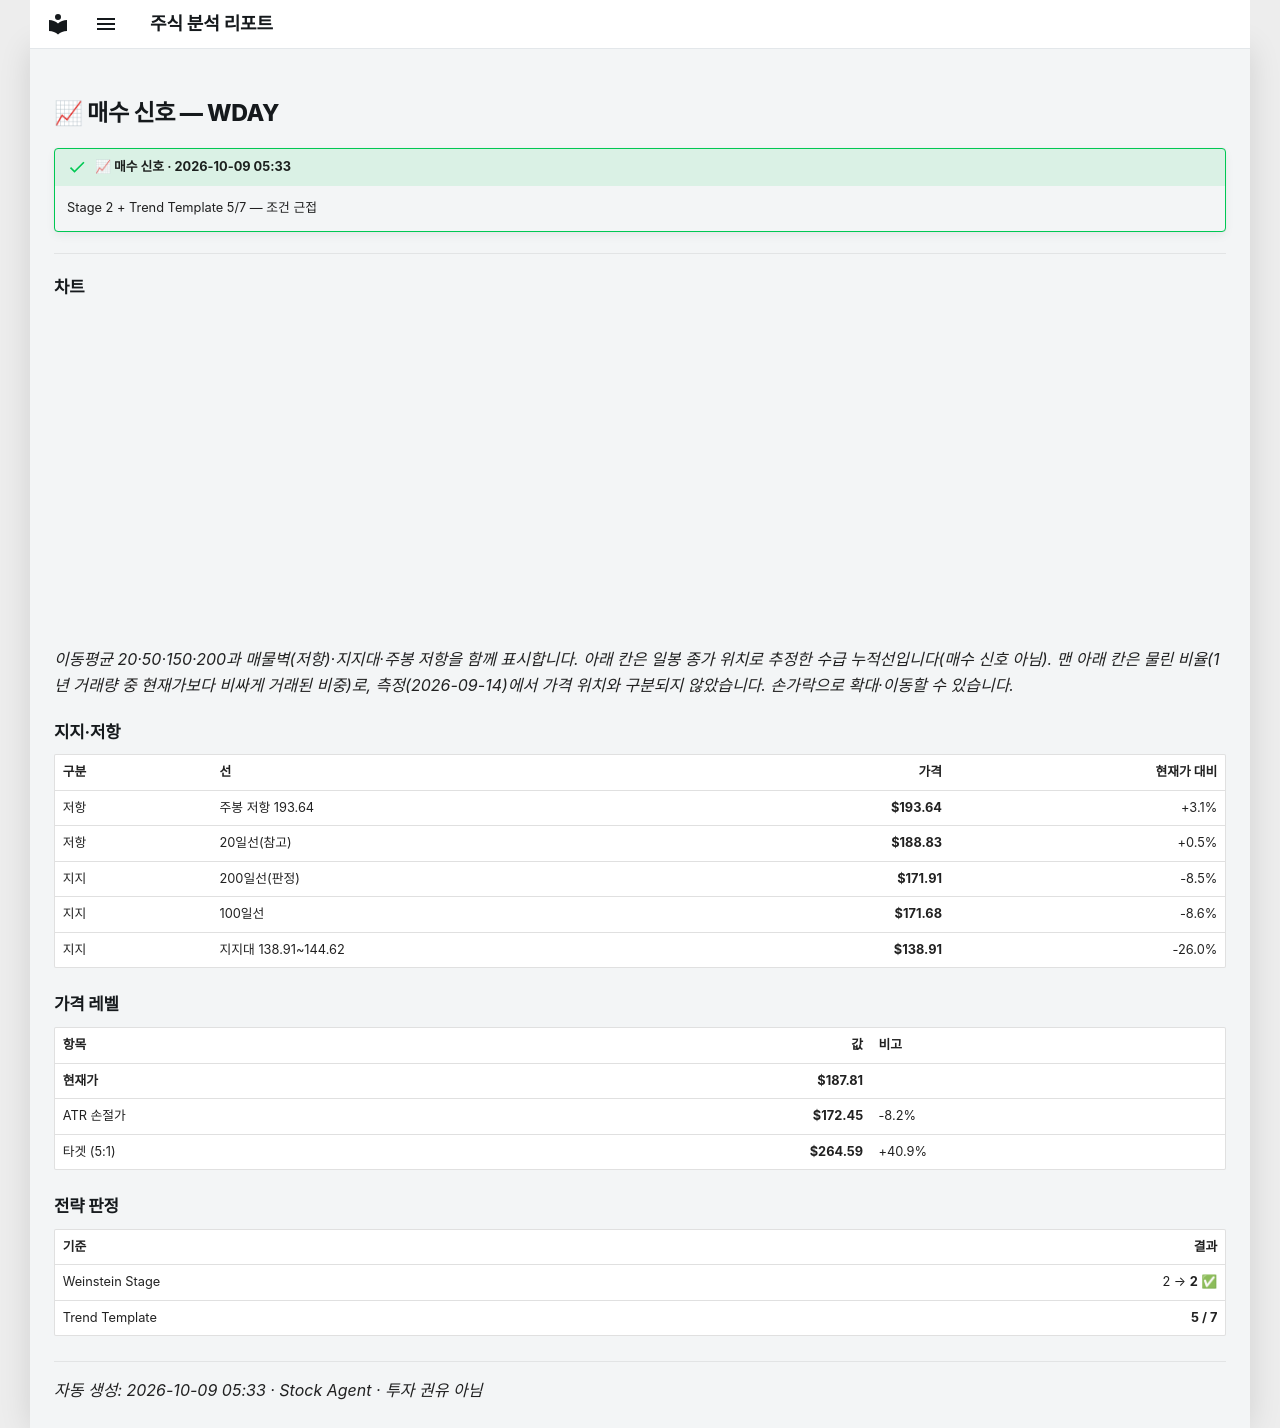

repository: soloandco/stock-reports · page: alerts/20261009-wday-buy_watch/index.html · generator: mkdocs

---
title: "📈 매수 신호 — WDAY"
ticker: WDAY
alert: "📈 매수 신호"
created: 2026-10-09
comments: true
---

# 📈 매수 신호 — WDAY

!!! success "📈 매수 신호 · 2026-10-09 05:33"
    Stage 2 + Trend Template 5/7 — 조건 근접

---

## 차트

<div class="stock-chart" data-src="../charts/20261009-wday-buy_watch.json"></div>

_이동평균 20·50·150·200과 매물벽(저항)·지지대·주봉 저항을 함께 표시합니다. 아래 칸은 일봉 종가 위치로 추정한 수급 누적선입니다(매수 신호 아님). 맨 아래 칸은 물린 비율(1년 거래량 중 현재가보다 비싸게 거래된 비중)로, 측정(2026-09-14)에서 가격 위치와 구분되지 않았습니다. 손가락으로 확대·이동할 수 있습니다._

## 지지·저항

| 구분 | 선 | 가격 | 현재가 대비 |
|:-----|:---|-----:|-----------:|
| 저항 | 주봉 저항 193.64 | **$193.64** | +3.1% |
| 저항 | 20일선(참고) | **$188.83** | +0.5% |
| 지지 | 200일선(판정) | **$171.91** | -8.5% |
| 지지 | 100일선 | **$171.68** | -8.6% |
| 지지 | 지지대 138.91~144.62 | **$138.91** | -26.0% |

## 가격 레벨

| 항목 | 값 | 비고 |
|:-----|---:|:-----|
| **현재가** | **$187.81** | |
| ATR 손절가 | **$172.45** | -8.2% |
| 타겟 (5:1) | **$264.59** | +40.9% |

## 전략 판정

| 기준 | 결과 |
|:-----|-----:|
| Weinstein Stage | 2 → **2** ✅ |
| Trend Template | **5 / 7** |

---
_자동 생성: 2026-10-09 05:33 · Stock Agent · 투자 권유 아님_
